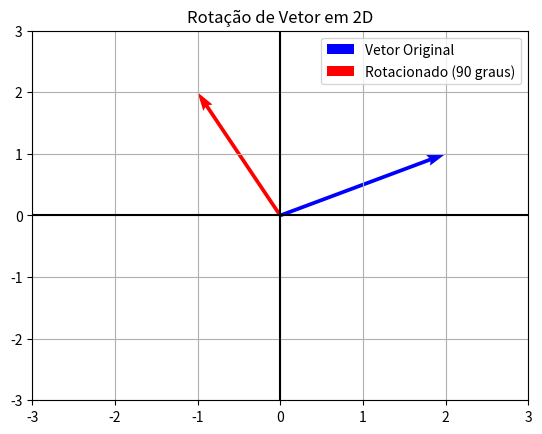

Python code for this plot:
import math
import matplotlib.pyplot as plt

# ==========================================
# 1. FUNÇÕES DO PROFESSOR (Com pequenas correções para rodar)
# ==========================================
def produto_interno(u, v):
    N = len(u)
    if len(v) != N: return None
    accum = 0.0
    for i in range(N): accum += u[i]*v[i]
    return accum

def matvecprod(A, u):
    Nl = len(A)
    Nc = len(A[0])
    if len(u) != Nc: return None
    
    v = []
    # Correção: O loop deve englobar a criação do novo vetor
    for i in range(Nl): 
        if len(A[i]) != Nc: 
            return None
        v.append(produto_interno(A[i], u))
    return v

# ==========================================
# 2. RESOLVENDO O EXERCÍCIO: CRIANDO AS MATRIZES
# ==========================================
def criar_matriz_rotacao_2d(angulo_graus):
    # O Python usa radianos, então convertemos os graus
    theta = math.radians(angulo_graus)
    cos_t = math.cos(theta)
    sin_t = math.sin(theta)
    
    # Criamos a matriz de rotação 2x2 (lista de listas)
    R = [
        [cos_t, -sin_t],
        [sin_t,  cos_t]
    ]
    return R

def criar_matriz_rotacao_3d_z(angulo_graus):
    theta = math.radians(angulo_graus)
    cos_t = math.cos(theta)
    sin_t = math.sin(theta)
    
    # Matriz 3x3 de rotação no eixo Z (uz=1, ux=0, uy=0)
    R = [
        [cos_t, -sin_t, 0.0],
        [sin_t,  cos_t, 0.0],
        [0.0,    0.0,   1.0]
    ]
    return R

# ==========================================
# 3. VISUALIZAÇÃO COM MATPLOTLIB (A parte divertida!)
# ==========================================
def desenhar_rotacao_2d():
    # Nosso vetor original: aponta para x=2, y=1
    vetor_original = [2.0, 1.0]
    
    # Vamos rotacionar em 90 graus
    angulo = 90
    matriz_R = criar_matriz_rotacao_2d(angulo)
    
    # Usamos a função do professor para multiplicar a matriz pelo vetor!
    vetor_rotacionado = matvecprod(matriz_R, vetor_original)
    
    # --- Configurando o desenho ---
    fig, ax = plt.subplots()
    
    # Desenha o vetor original (Azul)
    ax.quiver(0, 0, vetor_original[0], vetor_original[1], angles='xy', scale_units='xy', scale=1, color='blue', label='Vetor Original')
    
    # Desenha o vetor rotacionado (Vermelho)
    ax.quiver(0, 0, vetor_rotacionado[0], vetor_rotacionado[1], angles='xy', scale_units='xy', scale=1, color='red', label=f'Rotacionado ({angulo} graus)')
    
    # Arrumando o visual do gráfico para ficar fácil de ver
    ax.set_xlim(-3, 3)
    ax.set_ylim(-3, 3)
    ax.grid(True)
    ax.axhline(y=0, color='k') # Linha do eixo X
    ax.axvline(x=0, color='k') # Linha do eixo Y
    plt.title("Rotação de Vetor em 2D")
    plt.legend()
    plt.show()

# Executa a nossa função visual
desenhar_rotacao_2d()
